Run: headless pygame with SDL's dummy video driver; simulated clock (each Clock.tick advances the game by its frame time, no real sleeping); random seed 0; keys injected as events and as key.get_pressed() state; no mouse input.
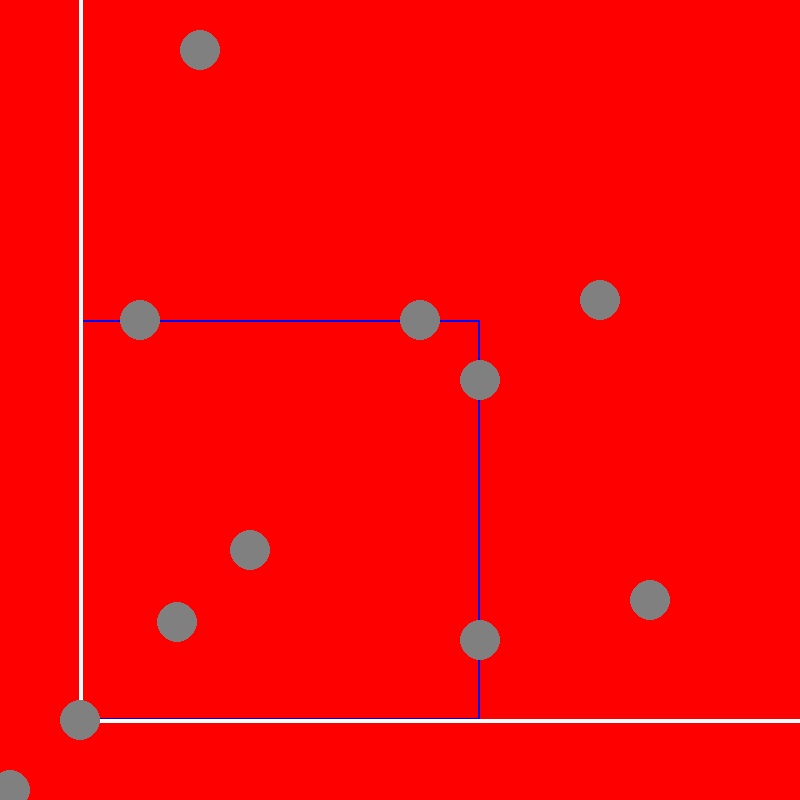
Frame 1 of 4 · flips 1–60 · no input
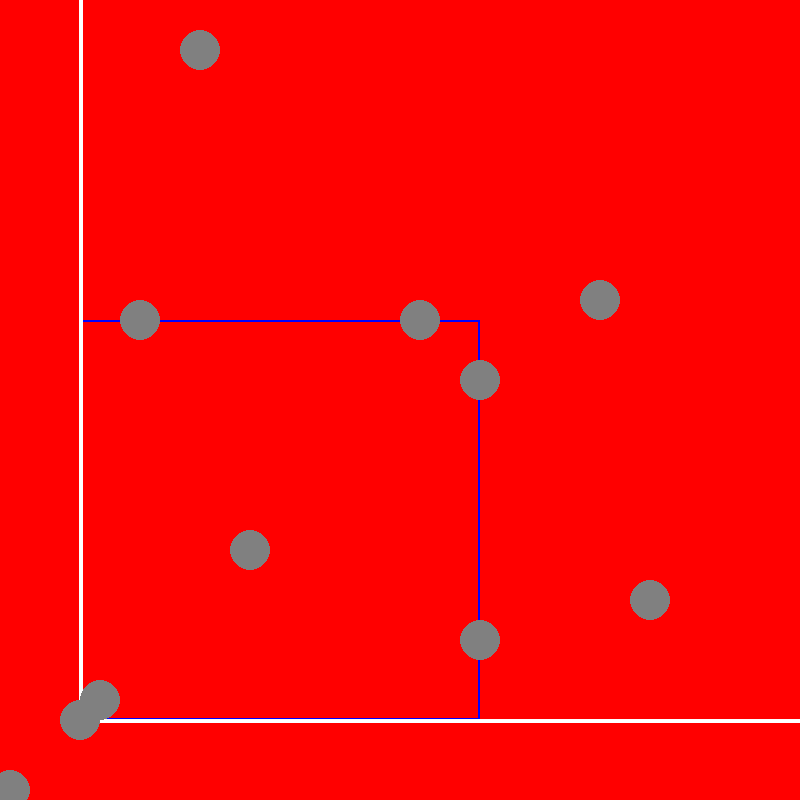
Frame 2 of 4 · flips 61–180 · tapped SPACE, RETURN · held RIGHT (→), D
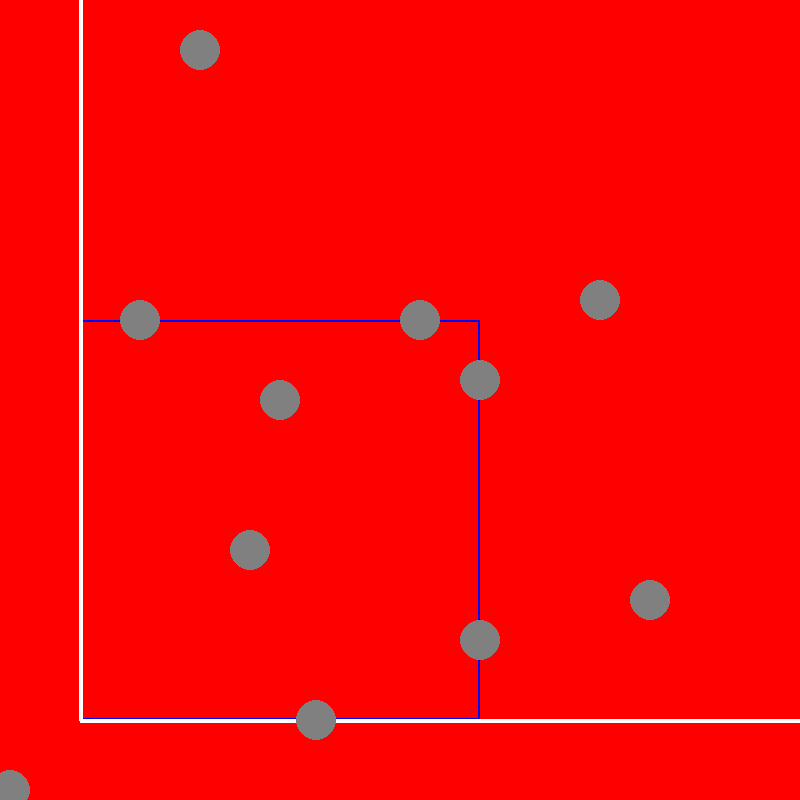
Frame 3 of 4 · flips 181–300 · held DOWN (↓), S
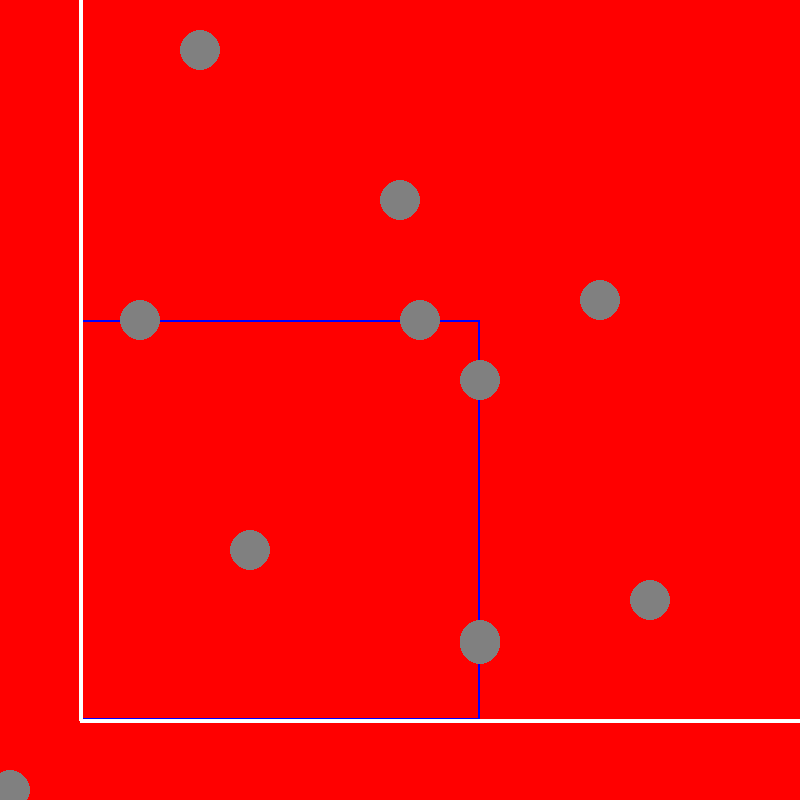
Frame 4 of 4 · flips 301–420 · held LEFT (←), A, UP (↑), W

The pygame program that drew these frames:

import pygame
import sys
import math
BLACK = (0, 0, 0)
WHITE = (255, 255, 255)
RED = (255, 0, 0)
GREEN = (0, 255, 0)
BLUE = (0, 0, 255)
CYAN = (0, 255, 255)
MAGENTA = (255, 0, 255)
YELLOW = (255, 255, 0)
ORANGE = (255, 165, 0)
PINK = (255, 192, 203)
PURPLE = (128, 0, 128)
GRAY = (128, 128, 128)
# initial positions of the fielders:

# Initializing Pygame
pygame.init()
running = True
# Changing surface color
b1_x = 480
b1_y = 640
b2_x = 480
b2_y = 380
ss_x = 420
ss_y = 320
b3_x = 140
b3_y = 320
lf_x = 650
lf_y = 600
cf_x = 600
cf_y = 300
rf_x = 200
rf_y = 50
p_x = 250
p_y = 550
c_x = 10
c_y = 790
ball_x = 250
ball_y = 550
ball_x_v = 0
ball_y_v = 0
ball_x_a = 0
ball_y_a = 0
surface = pygame.display.set_mode((800, 800))
surface.fill(RED)
def draw_fielders():
        #first baseman
        b1 = pygame.draw.circle(surface,
               GRAY, (b1_x, b1_y), (20), 0)
        b2 = pygame.draw.circle(surface,
               GRAY, (b2_x, b2_y), (20), 0)
        ss = pygame.draw.circle(surface,
               GRAY, (ss_x, ss_y), (20), 0)
        b3 = pygame.draw.circle(surface,
               GRAY, (b3_x, b3_y), (20), 0)
        lf = pygame.draw.circle(surface,
               GRAY, (lf_x, lf_y), (20), 0)
        cf = pygame.draw.circle(surface,
               GRAY, (cf_x, cf_y), (20), 0)
        rf = pygame.draw.circle(surface,
               GRAY, (rf_x, rf_y), (20), 0)
        p = pygame.draw.circle(surface,
               GRAY, (p_x, p_y), (20), 0)
        c = pygame.draw.circle(surface,
               GRAY, (c_x, c_y), (20), 0)

def move_ball():
    global ball_x, ball_y, ball_x_v, ball_y_v, ball_y_a, ball_x_a
    if ball_x_a <= 0:
        return
    ball_x += ball_x_v
    ball_y += ball_y_v
    ball_x_a -=1
    ball_y_a-=1
    
def fill_screen(runner_x, runner_y):
    surface.fill(RED)
    pygame.draw.rect(surface, (0, 0, 255),
                     [80, 320, 400, 400], 2)
    pygame.draw.line(surface, WHITE,
                    (80, 720), (80, 0), 4)
    pygame.draw.line(surface, WHITE,
                    (80, 720), (800, 720), 4)
    runner = pygame.draw.circle(surface,
               GRAY, (runner_x,runner_y), (20), 0)
    draw_fielders()
    ball = pygame.draw.circle(surface,
               GRAY, (ball_x, ball_y), (20), 0)
    pygame.display.flip()
    pygame.display.update()
def home_to_first(time):
    for i in range(100):
        move_ball()
        fill_screen(80+4*i, 720)
        pygame.time.wait(time)
def first_to_second(time):
    move_ball()

    for i in range(100):
        fill_screen(480, 720-4*i)
        pygame.time.wait(time)
def second_to_third(time):
    move_ball()
    for i in range(100):
        fill_screen(480-4*i, 320)
        pygame.time.wait(time)
def third_to_home(time):
    move_ball()
    for i in range(100):
        fill_screen(80, 320+4*i)
        pygame.time.wait(time)
        
def hit():
    global ball_x, ball_y, ball_x_v, ball_y_v, ball_x_a, ball_y_a
    if ball_x>40 and ball_x<120 and ball_y>660 and ball_y<780:
        ball_x_v = 3
        ball_y_v = -5
        ball_x_a = 100
        ball_y_a = 100
        home_to_first(10)
        first_to_second(10)
        ball_x_v = 0
        ball_y_v = 0
def find_closest_fielder():
    global ball_x, ball_y, ball_x_v, ball_y_v, ball_x_a, ball_y_a, b1_x, b1_y
    global b2_x, b2_y, ss_x, ss_y, b3_x, b3_y, p_x, p_y, lf_x, lf_y, cf_x
    global cf_y, rf_x, rf_y, c_x, c_y
    b = [ball_x, ball_y]
    db1 = math.dist(b, [b1_x, b1_y])    
def pitch(speed):
    global ball_x, ball_y
    ball_x = 250
    ball_y = 550
    ball = pygame.draw.circle(surface,
               GRAY, (ball_x, ball_y), (20), 0)
    swing = False
    for i in range(100):
        ev = pygame.event.get()
        for event in ev:
            if event.type == pygame.KEYDOWN:
                swing = True
        if swing:
            hit()
            break
        ball_x -= 2.5
        ball_y += 2.5
        fill_screen(80, 720)
        pygame.time.wait(speed)
    return False
        
fill_screen(80, 720)
#time in milliseconds
for i in range(10):
    pitch(20)
    pygame.time.wait(5000)


    
speed = 30
while running:
    
     for event in pygame.event.get():
           # checking if keydown event happened or not
        if event.type == pygame.KEYDOWN:
               
            # checking if key "A" was pressed
            if event.key == pygame.K_1:
                #fill_screen(480, 720)
                home_to_first(speed)
                draw_fielders()
            if event.key == pygame.K_2:
              #  fill_screen(480, 320)
              home_to_first(speed)
              first_to_second(speed)
            if event.key == pygame.K_3:
                home_to_first(speed)
                first_to_second(speed)
                second_to_third(speed)
            #    fill_screen(80, 320)
            if event.key == pygame.K_0 or event.key == pygame.K_4:
            #    fill_screen(80, 720)
                home_to_first(speed)
                first_to_second(speed)
                second_to_third(speed)
                third_to_home(speed)
            pygame.display.update()

        # if event is of type quit then 
        # set running bool to false
        #if event.type == pygame.QUIT:
         #   running = False
